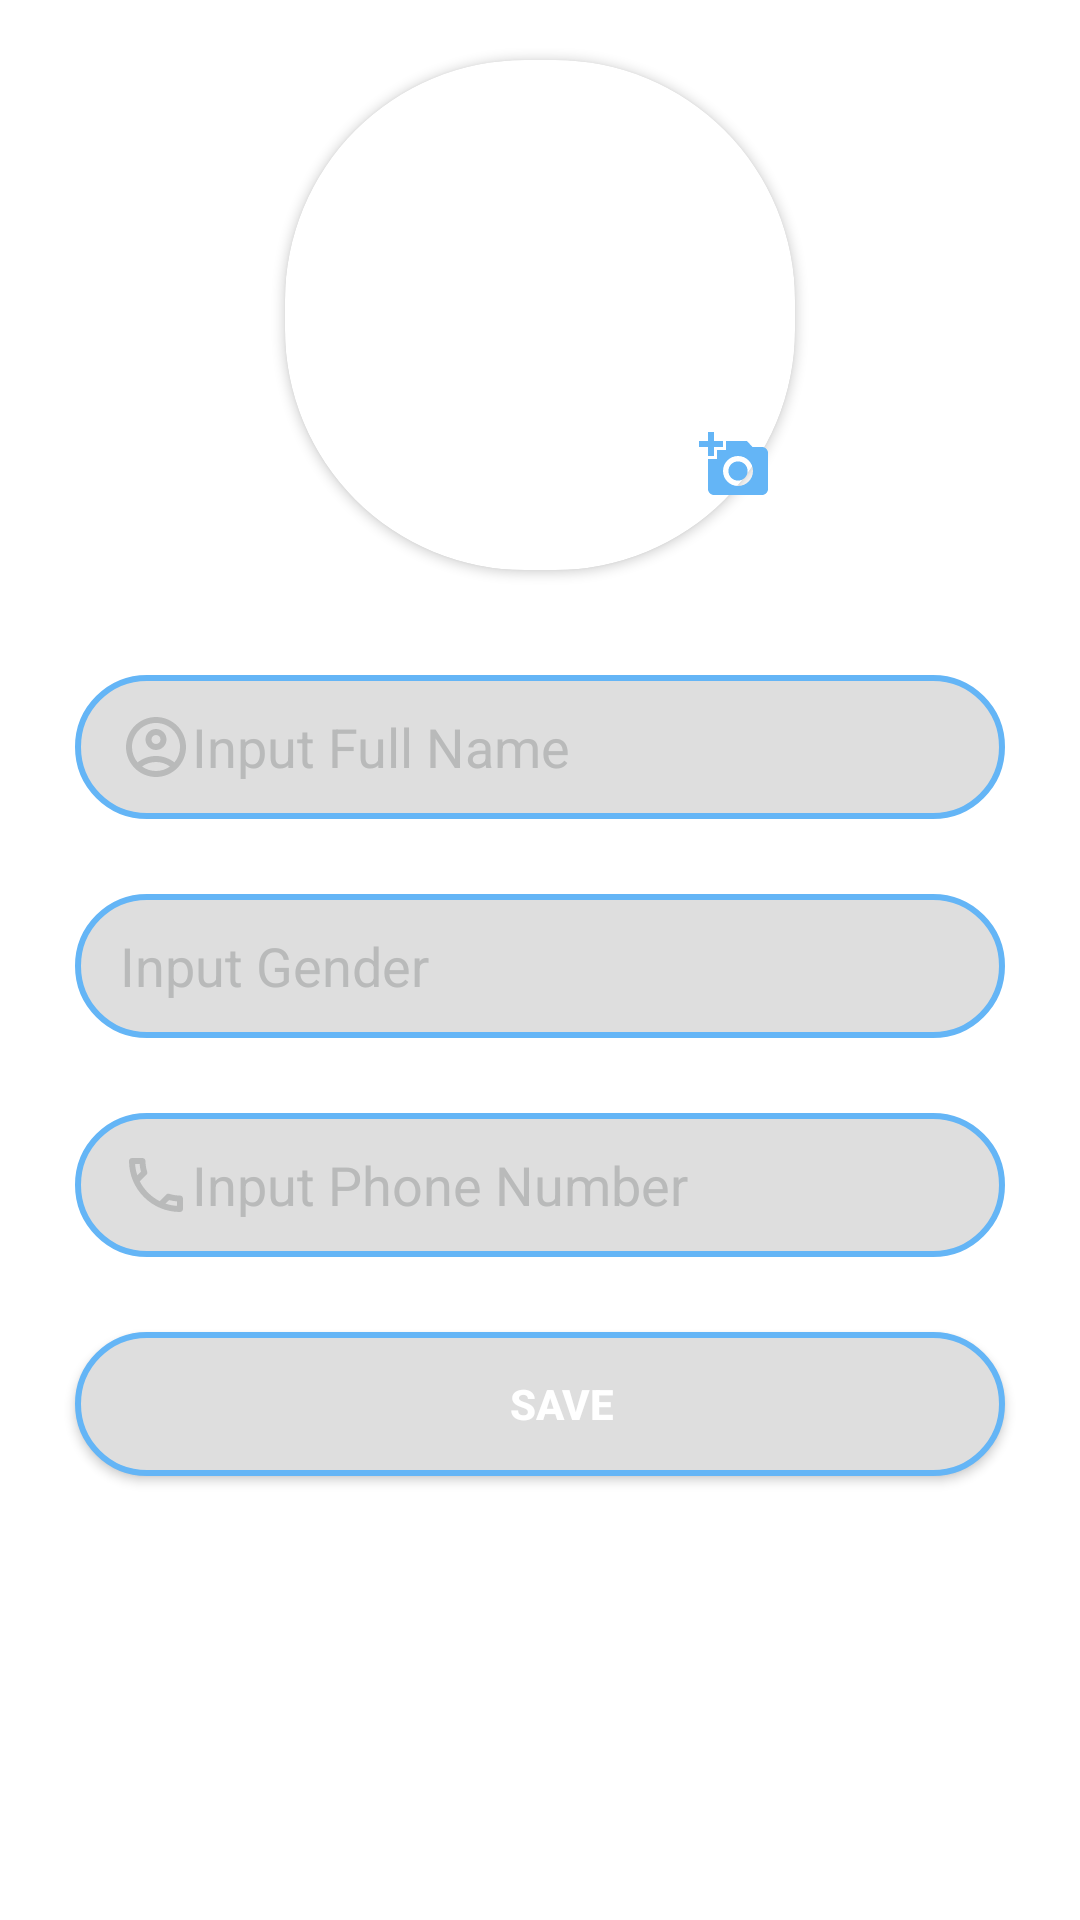

Write the Android layout XML for this screen, with the resource values it uses.
<!-- AndroidManifest.xml: application theme Theme.MyProfile -->
<!-- res/layout/activity_edit_profile.xml -->
<?xml version="1.0" encoding="utf-8"?>
<androidx.constraintlayout.widget.ConstraintLayout
    xmlns:android="http://schemas.android.com/apk/res/android"
    xmlns:app="http://schemas.android.com/apk/res-auto"
    xmlns:tools="http://schemas.android.com/tools"
    android:layout_width="match_parent"
    android:layout_height="match_parent"
    style="@style/SCREEN"
    tools:context=".ui.form.EditProfileActivity">



    <androidx.cardview.widget.CardView
        android:id="@+id/cvProfile"
        android:layout_width="170dp"
        android:layout_height="170dp"
        app:cardCornerRadius="80dp"
        android:layout_marginTop="20dp"
        app:layout_constraintTop_toTopOf="parent"
        app:layout_constraintEnd_toEndOf="parent"
        app:layout_constraintStart_toStartOf="parent">

        <ImageView
            android:id="@+id/imgProfile"
            android:layout_width="match_parent"
            android:layout_height="match_parent"
            android:scaleType="centerCrop"
            android:src="@drawable/round_person_24"
            android:contentDescription="@string/profile_image" />



    </androidx.cardview.widget.CardView>



    <ImageButton
        android:id="@+id/pickImage"
        android:layout_width="70dp"
        android:layout_height="70dp"
        android:contentDescription="@string/pick_image"
        android:layout_marginStart="115dp"
        android:elevation="2dp"
        android:background="@drawable/round_corner"
        android:src="@drawable/ic_add_a_photo_24"
        app:layout_constraintStart_toStartOf="@+id/cvProfile"
        app:layout_constraintBottom_toBottomOf="@+id/cvProfile"
        />




    <EditText
        android:id="@+id/etFullName"
        android:layout_width="match_parent"
        android:layout_height="wrap_content"
        android:layout_marginStart="25dp"
        android:layout_marginTop="35dp"
        android:layout_marginEnd="25dp"
        style="@style/TEXT"
        android:drawableStart="@drawable/outline_account_circle_24"
        android:hint="@string/et_fullname"
        android:background="@drawable/bg_input"
        android:minHeight="48dp"
        app:layout_constraintEnd_toEndOf="parent"
        app:layout_constraintStart_toStartOf="parent"
        app:layout_constraintTop_toBottomOf="@+id/cvProfile" />

    <EditText
        android:id="@+id/etGender"
        android:layout_width="match_parent"
        android:layout_height="wrap_content"
        android:layout_marginStart="25dp"
        android:layout_marginTop="25dp"
        android:layout_marginEnd="25dp"
        style="@style/TEXT"
        android:hint="@string/et_gender"
        android:background="@drawable/bg_input"
        android:minHeight="48dp"
        app:layout_constraintEnd_toEndOf="parent"
        app:layout_constraintStart_toStartOf="parent"
        app:layout_constraintTop_toBottomOf="@+id/etFullName" />

    <EditText
        android:id="@+id/etPhone"
        android:layout_width="match_parent"
        android:layout_height="wrap_content"
        android:layout_marginStart="25dp"
        android:layout_marginTop="25dp"
        android:layout_marginEnd="25dp"
        style="@style/TEXT"
        android:drawableStart="@drawable/outline_phone_24"
        android:hint="@string/et_phone"
        android:background="@drawable/bg_input"
        android:minHeight="48dp"
        app:layout_constraintEnd_toEndOf="parent"
        app:layout_constraintStart_toStartOf="parent"
        app:layout_constraintTop_toBottomOf="@+id/etGender" />

    <Button
        android:id="@+id/btnSave"
        android:layout_width="match_parent"
        android:layout_height="wrap_content"
        app:layout_constraintTop_toBottomOf="@+id/etPhone"
        android:layout_marginStart="25dp"
        android:layout_marginTop="25dp"
        android:layout_marginEnd="25dp"
        style="@style/BUTTON"
        android:background="@drawable/bg_input"
        android:text="@string/button_save"
        android:textStyle="bold"/>

</androidx.constraintlayout.widget.ConstraintLayout>
<!-- resources referenced by this layout -->
<resources>
  <!-- drawable bg_input (drawable) -->
  <?xml version="1.0" encoding="utf-8"?>
  <shape xmlns:android="http://schemas.android.com/apk/res/android">
      <corners
          android:radius="35dp"/>
  
      <stroke
          android:color="@color/blue_300"
          android:width="2dp" />
  
      <padding
          android:left="15dp"/>
  
      <solid
          android:color="@color/grey_100"/>
  </shape>
  <!-- drawable ic_add_a_photo_24 (drawable) -->
  <vector android:height="24dp" android:tint="#64B5F6"
      android:viewportHeight="24" android:viewportWidth="24"
      android:width="24dp" xmlns:android="http://schemas.android.com/apk/res/android">
      <path android:fillColor="@android:color/white" android:pathData="M3,4V1h2v3h3v2H5v3H3V6H0V4H3zM6,10V7h3V4h7l1.83,2H21c1.1,0 2,0.9 2,2v12c0,1.1 -0.9,2 -2,2H5c-1.1,0 -2,-0.9 -2,-2V10H6zM13,19c2.76,0 5,-2.24 5,-5s-2.24,-5 -5,-5s-5,2.24 -5,5S10.24,19 13,19zM9.8,14c0,1.77 1.43,3.2 3.2,3.2s3.2,-1.43 3.2,-3.2s-1.43,-3.2 -3.2,-3.2S9.8,12.23 9.8,14z"/>
  </vector>
  <!-- drawable outline_phone_24 (drawable) -->
  <vector android:height="24dp" android:tint="#B9BABA"
      android:viewportHeight="24" android:viewportWidth="24"
      android:width="24dp" xmlns:android="http://schemas.android.com/apk/res/android">
      <path android:fillColor="@android:color/white" android:pathData="M6.54,5c0.06,0.89 0.21,1.76 0.45,2.59l-1.2,1.2c-0.41,-1.2 -0.67,-2.47 -0.76,-3.79h1.51m9.86,12.02c0.85,0.24 1.72,0.39 2.6,0.45v1.49c-1.32,-0.09 -2.59,-0.35 -3.8,-0.75l1.2,-1.19M7.5,3H4c-0.55,0 -1,0.45 -1,1 0,9.39 7.61,17 17,17 0.55,0 1,-0.45 1,-1v-3.49c0,-0.55 -0.45,-1 -1,-1 -1.24,0 -2.45,-0.2 -3.57,-0.57 -0.1,-0.04 -0.21,-0.05 -0.31,-0.05 -0.26,0 -0.51,0.1 -0.71,0.29l-2.2,2.2c-2.83,-1.45 -5.15,-3.76 -6.59,-6.59l2.2,-2.2c0.28,-0.28 0.36,-0.67 0.25,-1.02C8.7,6.45 8.5,5.25 8.5,4c0,-0.55 -0.45,-1 -1,-1z"/>
  </vector>
  <string name="button_save">Save</string>
  <string name="et_fullname">Input Full Name</string>
  <string name="et_gender">Input Gender</string>
  <string name="et_phone">Input Phone Number</string>
  <string name="pick_image">pick image</string>
  <string name="profile_image">profile image</string>
  <style name="BUTTON" parent="button_light" />
  <style name="SCREEN" parent="screen_light" />
  <style name="TEXT" parent="text_light" />
  <style name="Theme.MyProfile" parent="Theme.MaterialComponents.DayNight.DarkActionBar">
          
          <item name="colorPrimary">@color/blue_500</item>
          <item name="colorPrimaryVariant">@color/blue_700</item>
          <item name="colorOnPrimary">@color/white</item>
          
          <item name="colorSecondary">@color/teal_200</item>
          <item name="colorSecondaryVariant">@color/teal_700</item>
          <item name="colorOnSecondary">@color/black</item>
          
          <item name="android:statusBarColor">?attr/colorPrimaryVariant</item>
          
      </style>
  <color name="blue_300">#64B5F6</color>
  <color name="grey_100">#DEDEDE</color>
  <style name="button_light">
          <item name="background">@color/blue_700</item>
          <item name="android:textColor">#FFFFFF</item>
      </style>
  <style name="screen_light">
          <item name="android:textColor">#FFFFFF</item>
      </style>
  <style name="text_light">
          <item name="android:textColor">#B9BABA</item>
          <item name="android:textColorHint">#B9BABA</item>
      </style>
  <color name="blue_500">#2196F3</color>
  <color name="blue_700">#1976D2</color>
  <color name="white">#FFFFFFFF</color>
  <color name="teal_200">#FF03DAC5</color>
  <color name="teal_700">#FF018786</color>
  <color name="black">#FF000000</color>
</resources>
